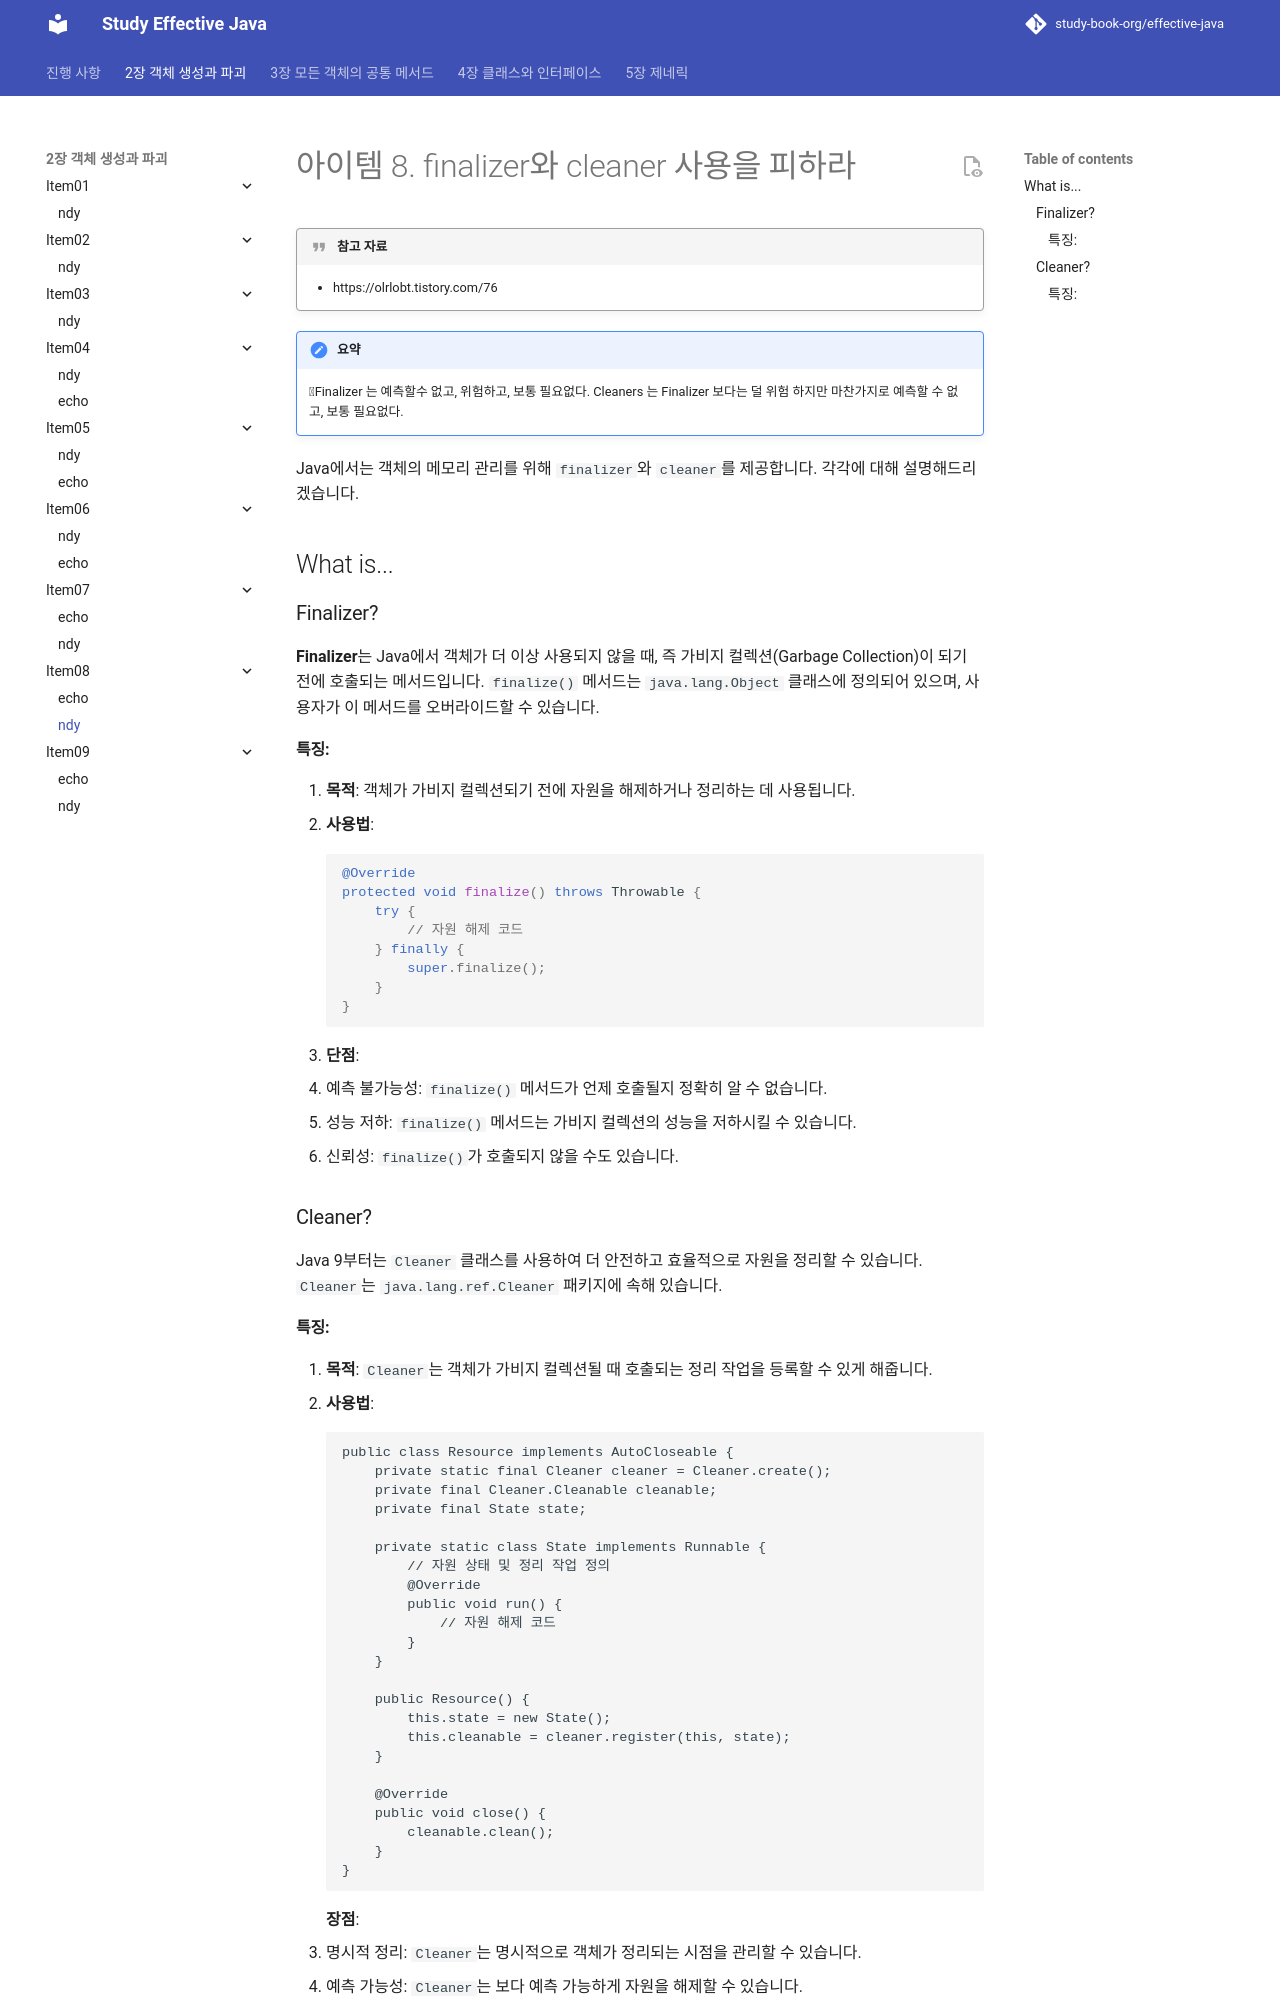

repository: study-book-org/effective-java · page: chapter02/item08/ndy/index.html · generator: mkdocs

---
title: ndy
---
# 아이템 8. finalizer와 cleaner 사용을 피하라


> [!QUOTE] 참고 자료
> - https://olrlobt.tistory.com/76

> [!NOTE] 요약
> Finalizer 는 예측할수 없고, 위험하고, 보통 필요없다.
> Cleaners 는 Finalizer 보다는 덜 위험 하지만 마찬가지로 예측할 수 없고, 보통 필요없다.


Java에서는 객체의 메모리 관리를 위해 `finalizer`와 `cleaner`를 제공합니다. 각각에 대해 설명해드리겠습니다.

## What is...
### Finalizer?

**Finalizer**는 Java에서 객체가 더 이상 사용되지 않을 때, 즉 가비지 컬렉션(Garbage Collection)이 되기 전에 호출되는 메서드입니다. `finalize()` 메서드는 `java.lang.Object` 클래스에 정의되어 있으며, 사용자가 이 메서드를 오버라이드할 수 있습니다.

#### 특징:

1. **목적**: 객체가 가비지 컬렉션되기 전에 자원을 해제하거나 정리하는 데 사용됩니다.
2. **사용법**:
```java
@Override
protected void finalize() throws Throwable {
    try {
        // 자원 해제 코드
    } finally {
        super.finalize();
    }
}
```

3. **단점**:

- 예측 불가능성: `finalize()` 메서드가 언제 호출될지 정확히 알 수 없습니다.
- 성능 저하: `finalize()` 메서드는 가비지 컬렉션의 성능을 저하시킬 수 있습니다.
- 신뢰성: `finalize()`가 호출되지 않을 수도 있습니다.

### Cleaner?

Java 9부터는 `Cleaner` 클래스를 사용하여 더 안전하고 효율적으로 자원을 정리할 수 있습니다. `Cleaner`는 `java.lang.ref.Cleaner` 패키지에 속해 있습니다.
